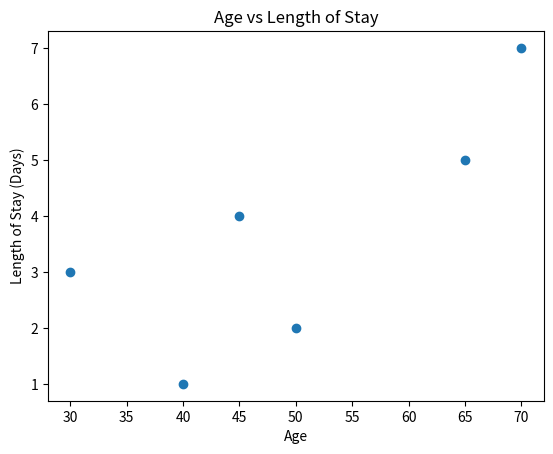

Source code (Python):
import pandas as pd
import matplotlib.pyplot as plt

# Sample hospital dataset (synthetic data for learning purposes)
data = {
    "Department": ["ICU", "ER", "Ward", "ICU", "ER", "Ward"],
    "Length_of_Stay": [5, 1, 3, 7, 2, 4],
    "Age": [65, 40, 30, 70, 50, 45]
}

df = pd.DataFrame(data)

# Correlation between age and length of stay
correlation = df["Age"].corr(df["Length_of_Stay"])
print("Correlation between Age and Length of Stay:", round(correlation, 2))

# Scatter plot
plt.scatter(df["Age"], df["Length_of_Stay"])
plt.title("Age vs Length of Stay")
plt.xlabel("Age")
plt.ylabel("Length of Stay (Days)")
plt.show()
